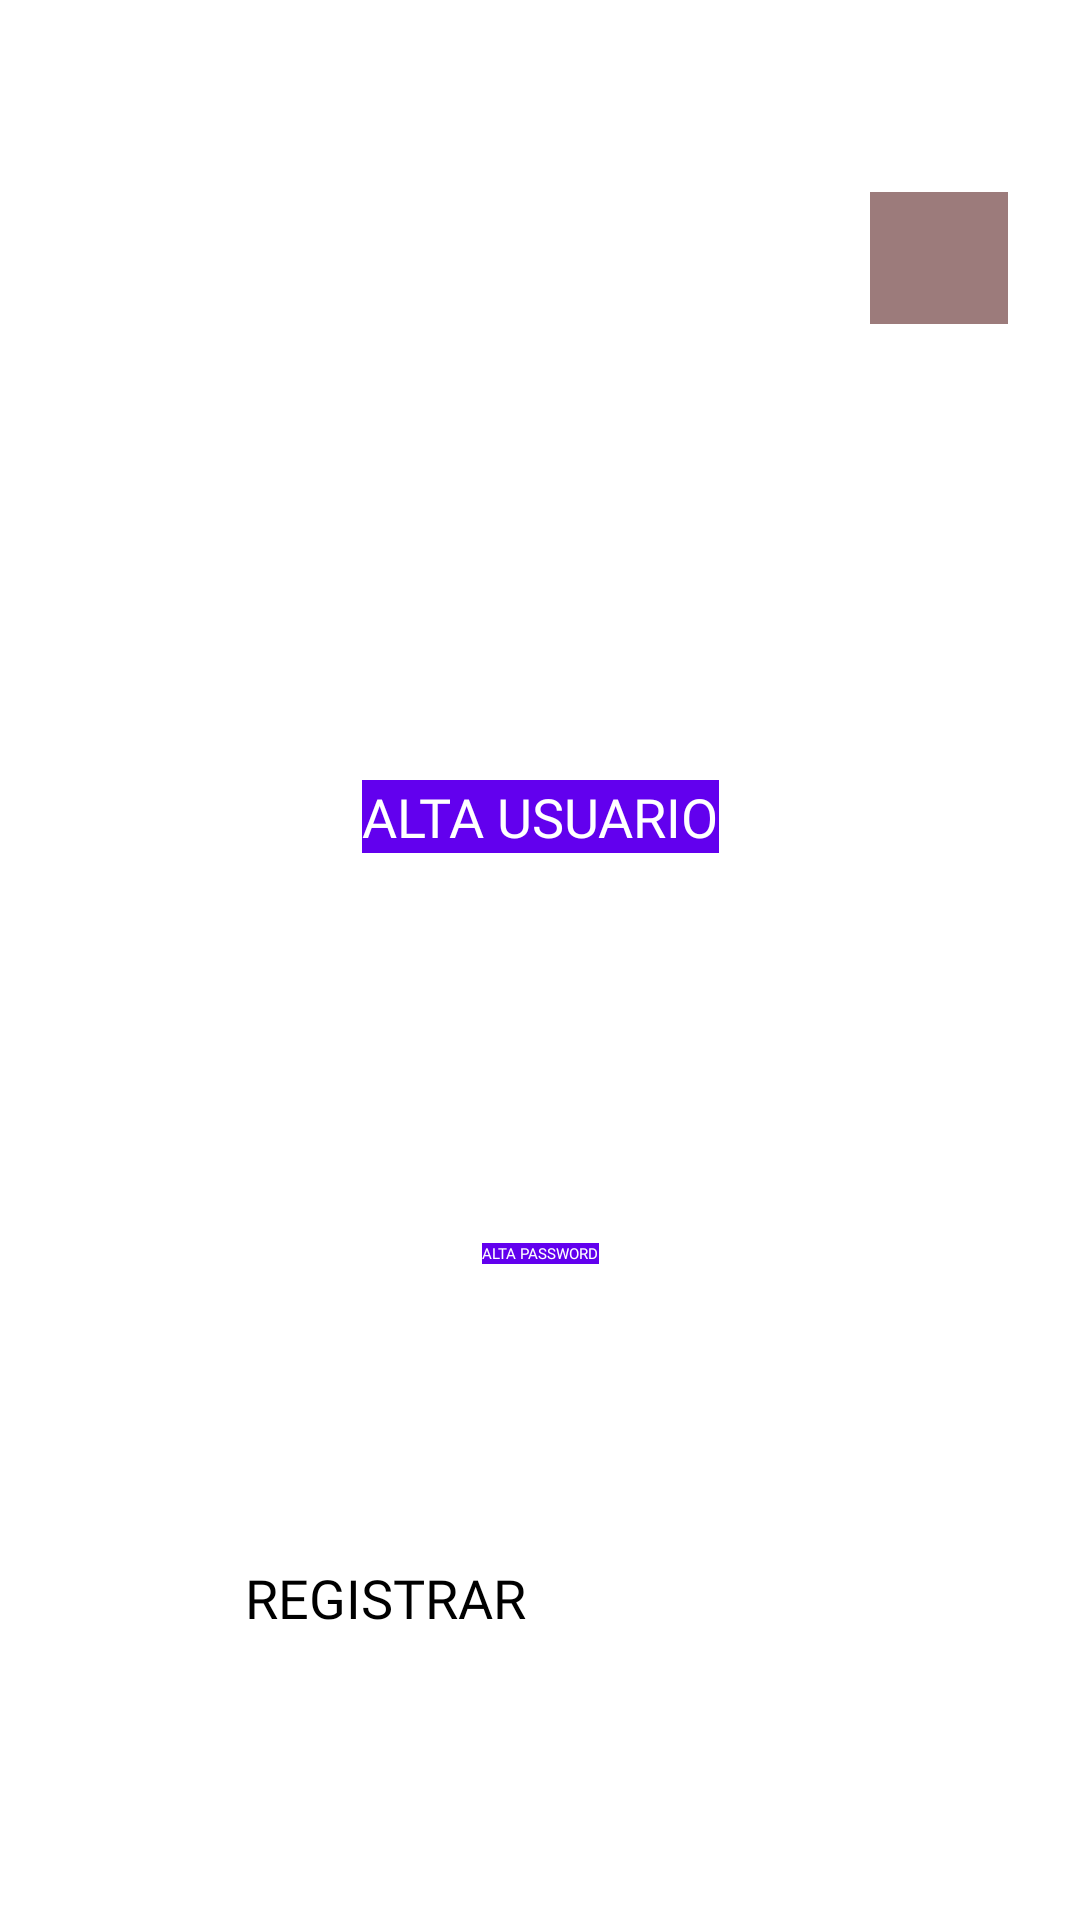

Reconstruct the res/layout file that produces this screen, plus the resources it refers to.
<!-- AndroidManifest.xml: application theme Theme.PruebaDeLogin -->
<!-- res/layout/activity_registrar.xml -->
<?xml version="1.0" encoding="utf-8"?>
<androidx.constraintlayout.widget.ConstraintLayout
    xmlns:android="http://schemas.android.com/apk/res/android"
    xmlns:app="http://schemas.android.com/apk/res-auto"
    xmlns:tools="http://schemas.android.com/tools"
    android:id="@+id/layoutprincipal"
    android:layout_width="match_parent"
    android:layout_height="match_parent"
    android:orientation="vertical"
    tools:context=".RegistrarActivity">

    <ImageView
        android:id="@+id/imageView"
        android:layout_width="0dp"
        android:layout_height="0dp"

        app:layout_constraintBottom_toBottomOf="parent"
        app:layout_constraintEnd_toEndOf="parent"
        app:layout_constraintHorizontal_bias="0.0"
        app:layout_constraintStart_toStartOf="parent"
        app:layout_constraintTop_toTopOf="parent"
        app:layout_constraintVertical_bias="0.0"
        app:srcCompat="@drawable/fondofinal" />

    <ImageView
        android:id="@+id/ivRegresar3"
        android:layout_width="46dp"
        android:layout_height="44dp"
        android:layout_marginTop="64dp"
        android:layout_marginEnd="24dp"
        android:adjustViewBounds="true"
        android:background="#9C7B7B"
        android:baseline="@dimen/cardview_compat_inset_shadow"
        android:clickable="true"
        android:scaleType="fitStart"
        app:layout_constraintEnd_toEndOf="parent"
        app:layout_constraintTop_toTopOf="parent"
        app:srcCompat="@android:drawable/ic_menu_revert" />

    <ImageView
        android:id="@+id/iVlogo"
        android:layout_width="282dp"
        android:layout_height="229dp"
        app:layout_constraintEnd_toEndOf="parent"
        app:layout_constraintStart_toStartOf="parent"
        app:layout_constraintTop_toTopOf="parent"
        app:srcCompat="@drawable/logodefinitivo1" />

    <TextView
        android:id="@+id/tvNombreUsuario"
        android:layout_width="wrap_content"
        android:layout_height="wrap_content"
        android:layout_marginTop="260dp"
        android:autoText="true"
        android:background="@color/purple_500"
        android:fontFamily="@font/chango"
        android:text="ALTA USUARIO"
        android:textAppearance="@style/TextAppearance.AppCompat.Medium"
        android:textColor="@color/white"
        android:textSize="18sp"
        app:layout_constraintEnd_toEndOf="parent"
        app:layout_constraintStart_toStartOf="parent"
        app:layout_constraintTop_toTopOf="parent" />

    <TextView
        android:id="@+id/textView2"
        android:layout_width="wrap_content"
        android:layout_height="wrap_content"
        android:layout_marginTop="130dp"
        android:background="@color/purple_500"
        android:fontFamily="@font/chango"
        android:text="ALTA PASSWORD"
        android:textAppearance="@style/TextAppearance.AppCompat.Medium"
        android:textColor="#FFFFFF"
        app:layout_constraintEnd_toEndOf="parent"
        app:layout_constraintStart_toStartOf="parent"
        app:layout_constraintTop_toBottomOf="@+id/tvNombreUsuario" />

    <Button
        android:id="@+id/btJugar"
        android:layout_width="197dp"
        android:layout_height="78dp"
        android:layout_marginTop="60dp"
        android:fontFamily="@font/chango"
        android:onClick="btRegistrarPulsado"
        android:text="REGISTRAR"
        android:textSize="18sp"
        app:layout_constraintEnd_toEndOf="parent"
        app:layout_constraintStart_toStartOf="parent"
        app:layout_constraintTop_toBottomOf="@+id/etPassword"
        tools:fontFamily="@font/chango" />

    <EditText
        android:id="@+id/etUsuario"
        android:layout_width="wrap_content"
        android:layout_height="wrap_content"
        android:layout_marginTop="32dp"
        android:ems="10"
        android:fontFamily="@font/chango"
        android:inputType="textPersonName"
        app:layout_constraintEnd_toEndOf="parent"
        app:layout_constraintHorizontal_bias="0.497"
        app:layout_constraintStart_toStartOf="parent"
        app:layout_constraintTop_toBottomOf="@+id/tvNombreUsuario" />

    <EditText
        android:id="@+id/etPassword"
        android:layout_width="wrap_content"
        android:layout_height="wrap_content"
        android:layout_marginTop="32dp"
        android:bufferType="editable"
        android:capitalize="characters"
        android:ems="10"
        android:fontFamily="@font/chango"
        android:inputType="textPassword"
        app:layout_constraintEnd_toEndOf="parent"
        app:layout_constraintStart_toStartOf="parent"
        app:layout_constraintTop_toBottomOf="@+id/textView2" />

</androidx.constraintlayout.widget.ConstraintLayout>
<!-- resources referenced by this layout -->
<resources>
  <color name="purple_500">#FF6200EE</color>
  <color name="white">#FFFFFFFF</color>
</resources>
